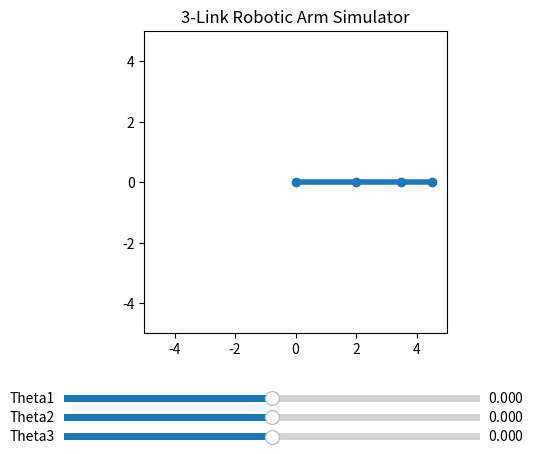

This chart was generated by the following Python code:
import numpy as np
import matplotlib.pyplot as plt
from matplotlib.widgets import Slider

# --------------------------
# Link lengths
L1, L2, L3 = 2, 1.5, 1

# --------------------------
# Forward kinematics function
def forward_kinematics(theta1, theta2, theta3):
    # Base
    x0, y0 = 0, 0
    
    # First joint
    x1 = x0 + L1 * np.cos(theta1)
    y1 = y0 + L1 * np.sin(theta1)
    
    # Second joint
    x2 = x1 + L2 * np.cos(theta1 + theta2)
    y2 = y1 + L2 * np.sin(theta1 + theta2)
    
    # End-effector
    x3 = x2 + L3 * np.cos(theta1 + theta2 + theta3)
    y3 = y2 + L3 * np.sin(theta1 + theta2 + theta3)
    
    return [x0, x1, x2, x3], [y0, y1, y2, y3]

# --------------------------
# Initial angles
theta1, theta2, theta3 = 0, 0, 0
x, y = forward_kinematics(theta1, theta2, theta3)

# --------------------------
# Plot setup
fig, ax = plt.subplots()
plt.subplots_adjust(bottom=0.25)
line, = ax.plot(x, y, marker='o', linewidth=4)
ax.set_xlim(-5, 5)
ax.set_ylim(-5, 5)
ax.set_aspect('equal')
ax.set_title("3-Link Robotic Arm Simulator")

# --------------------------
# Slider setup
axcolor = 'lightgoldenrodyellow'
ax1 = plt.axes([0.15, 0.1, 0.65, 0.03], facecolor=axcolor)
ax2 = plt.axes([0.15, 0.06, 0.65, 0.03], facecolor=axcolor)
ax3 = plt.axes([0.15, 0.02, 0.65, 0.03], facecolor=axcolor)

s1 = Slider(ax1, 'Theta1', -np.pi, np.pi, valinit=0)
s2 = Slider(ax2, 'Theta2', -np.pi, np.pi, valinit=0)
s3 = Slider(ax3, 'Theta3', -np.pi, np.pi, valinit=0)

# --------------------------
# Update function
def update(val):
    theta1 = s1.val
    theta2 = s2.val
    theta3 = s3.val
    x, y = forward_kinematics(theta1, theta2, theta3)
    line.set_data(x, y)
    fig.canvas.draw_idle()

s1.on_changed(update)
s2.on_changed(update)
s3.on_changed(update)

# --------------------------
plt.show()
